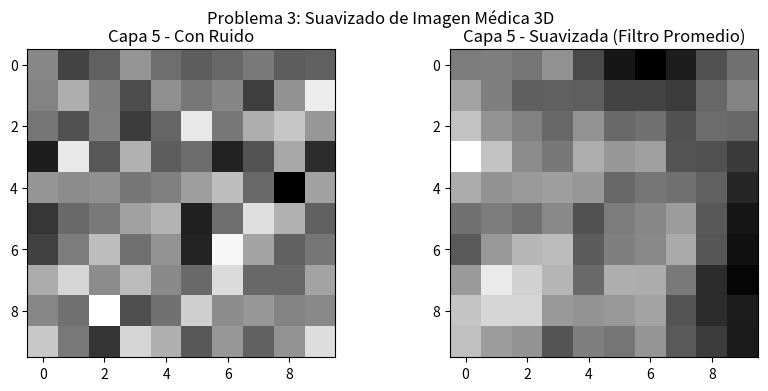
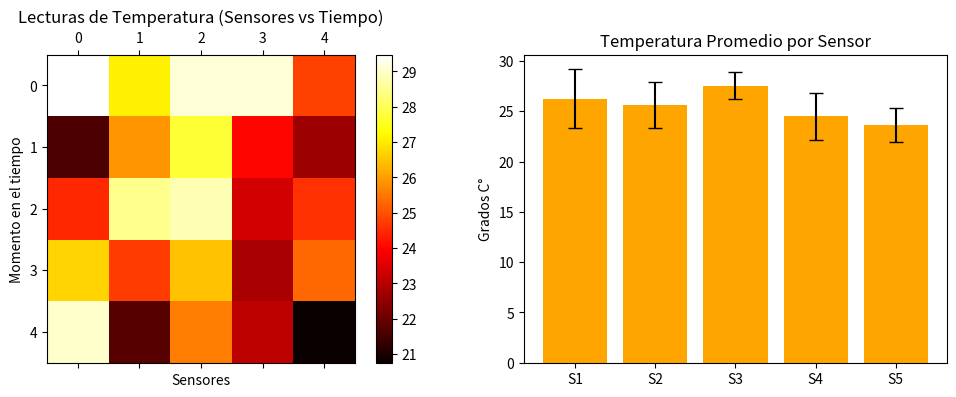
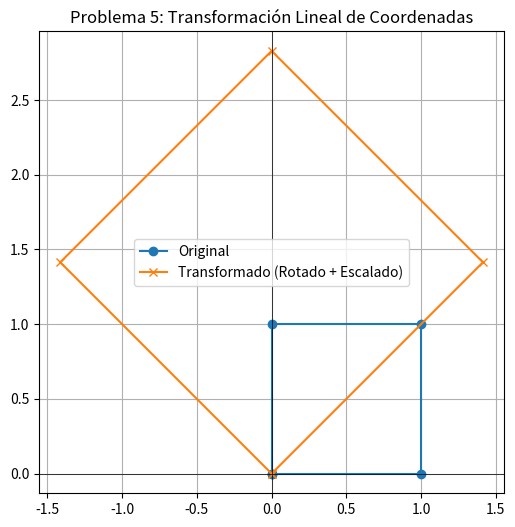

Generate these figures, in order, with matplotlib:
import numpy as np
import matplotlib.pyplot as plt
from scipy.ndimage import uniform_filter

def problema_1_fuerzas():
    print("Problema 1: Análisis de Fuerzas")
    # Matriz 3x3 que representa las fuerzas externas aplicadas en los nodos (en Newtons)
    fuerzas_externas = np.array([
        [10.0, -5.0, 0.0],
        [0.0,  20.0, -10.0],
        [-15.0, 0.0, 25.0]
    ])
    
    # Por la primera ley (estática), la suma de fuerzas debe ser cero.
    # Reacciones = -Fuerzas_Externas
    reacciones = -fuerzas_externas
    
    print("Fuerzas Externas:\n", fuerzas_externas)
    print("Reacciones calculadas en los nodos:\n", reacciones)
    


def problema_2_fluido():
    print("Problema 2: Simulación de Fluido en 3D")
    # Dimensiones: 3x3x3. Propiedades: Presión, Temperatura, Velocidad_P
    # Forma del arreglo: (3, 3, 3, 3)
    fluido = np.random.rand(3, 3, 3, 3) * 100 
    
    # Extraemos la capa de presión para la simulación de propagación
    presion = fluido[:, :, :, 0]
    
    print("Presión inicial (Capa z=0):\n", presion[:, :, 0])
    
    # Simulación del paso del tiempo 
    # Cada celda se actualiza al promedio de sus celdas vecinas
    presion_actualizada = uniform_filter(presion, size=3, mode='constant')
    
    # Actualizamos el estado del fluido
    fluido[:, :, :, 0] = presion_actualizada
    
    print("Presión tras un paso de propagación (Capa z=0):\n", fluido[:, :, :, 0])
    print("\n")


def problema_3_imagenes_medicas():
    print("Problema 3: Análisis de Imágenes Médicas 3D")
    # Simulamos un volumen 3D de imágenes médicas (ej. Resonancia Magnética de 10x10x10)
    # con ruido aleatorio
    volumen_original = np.random.normal(loc=50, scale=10, size=(10, 10, 10))
    ruido = np.random.normal(loc=0, scale=20, size=(10, 10, 10))
    volumen_ruidoso = volumen_original + ruido
    
    # Filtro de promedio (suavizado) para reducir el ruido en 3D
    volumen_suavizado = uniform_filter(volumen_ruidoso, size=3)
    
    # Visualizamos una sola capa (profundidad z=5) para comparar
    fig, (ax1, ax2) = plt.subplots(1, 2, figsize=(10, 4))
    ax1.imshow(volumen_ruidoso[:, :, 5], cmap='gray')
    ax1.set_title("Capa 5 - Con Ruido")
    ax2.imshow(volumen_suavizado[:, :, 5], cmap='gray')
    ax2.set_title("Capa 5 - Suavizada (Filtro Promedio)")
    plt.suptitle("Problema 3: Suavizado de Imagen Médica 3D")
    plt.show()
    print("Filtro de suavizado aplicado y visualizado.\n")


def problema_4_sensores():
    print("Problema 4: Manejo de Datos de Sensores")
    # Matriz 5x5: 5 filas (momentos de tiempo) x 5 columnas (sensores)
    # Temperaturas simuladas entre 20 y 30 grados
    datos_sensores = np.random.uniform(20.0, 30.0, size=(5, 5))
    
    # Eje 0 (columnas) = métricas por sensor a lo largo del tiempo
    promedios_sensores = np.mean(datos_sensores, axis=0)
    desviacion_sensores = np.std(datos_sensores, axis=0)
    
    # Eje 1 (filas) = métricas globales en cada momento de tiempo
    promedios_tiempo = np.mean(datos_sensores, axis=1)
    
    print("Datos de sensores (5x5):\n", np.round(datos_sensores, 2))
    print("Promedio por sensor:\n", np.round(promedios_sensores, 2))
    print("Desviación estándar por sensor:\n", np.round(desviacion_sensores, 2))
    
    # Visualización
    fig, (ax1, ax2) = plt.subplots(1, 2, figsize=(12, 4))
    
    # Mapa de calor de las lecturas
    cax = ax1.matshow(datos_sensores, cmap='hot')
    fig.colorbar(cax, ax=ax1)
    ax1.set_title("Lecturas de Temperatura (Sensores vs Tiempo)")
    ax1.set_xlabel("Sensores")
    ax1.set_ylabel("Momento en el tiempo")
    
    # Gráfico de barras de promedios por sensor
    sensores = ['S1', 'S2', 'S3', 'S4', 'S5']
    ax2.bar(sensores, promedios_sensores, yerr=desviacion_sensores, capsize=5, color='orange')
    ax2.set_title("Temperatura Promedio por Sensor")
    ax2.set_ylabel("Grados C°")
    plt.show()
    print("Análisis de sensores visualizado.\n")


def problema_5_transformacion():
    print("Problema 5: Transformación de Coordenadas")
    # Conjunto de puntos en 2D formando un cuadrado (Matriz Nx2)
    puntos_originales = np.array([
        [0, 0],
        [1, 0],
        [1, 1],
        [0, 1],
        [0, 0] # Cerrar el cuadrado
    ])
    
    # Matriz de Transformación Lineal (Rotación de 45 grados y escalado de 2x)
    theta = np.radians(45)
    escala = 2
    matriz_transformacion = np.array([
        [np.cos(theta)*escala, -np.sin(theta)*escala],
        [np.sin(theta)*escala,  np.cos(theta)*escala]
    ])
    
    # Aplicar transformación: Multiplicación de matrices (Puntos * Matriz^T)
    puntos_transformados = puntos_originales @ matriz_transformacion.T
    
    # Visualización
    plt.figure(figsize=(6, 6))
    plt.plot(puntos_originales[:, 0], puntos_originales[:, 1], marker='o', label='Original')
    plt.plot(puntos_transformados[:, 0], puntos_transformados[:, 1], marker='x', label='Transformado (Rotado + Escalado)')
    plt.grid(True)
    plt.axhline(0, color='black', linewidth=0.5)
    plt.axvline(0, color='black', linewidth=0.5)
    plt.legend()
    plt.title("Problema 5: Transformación Lineal de Coordenadas")
    plt.axis('equal')
    plt.show()
    print("Transformación aplicada y visualizada.\n")


if __name__ == '__main__':
    problema_1_fuerzas()
    problema_2_fluido()
    problema_3_imagenes_medicas()
    problema_4_sensores()
    problema_5_transformacion()
